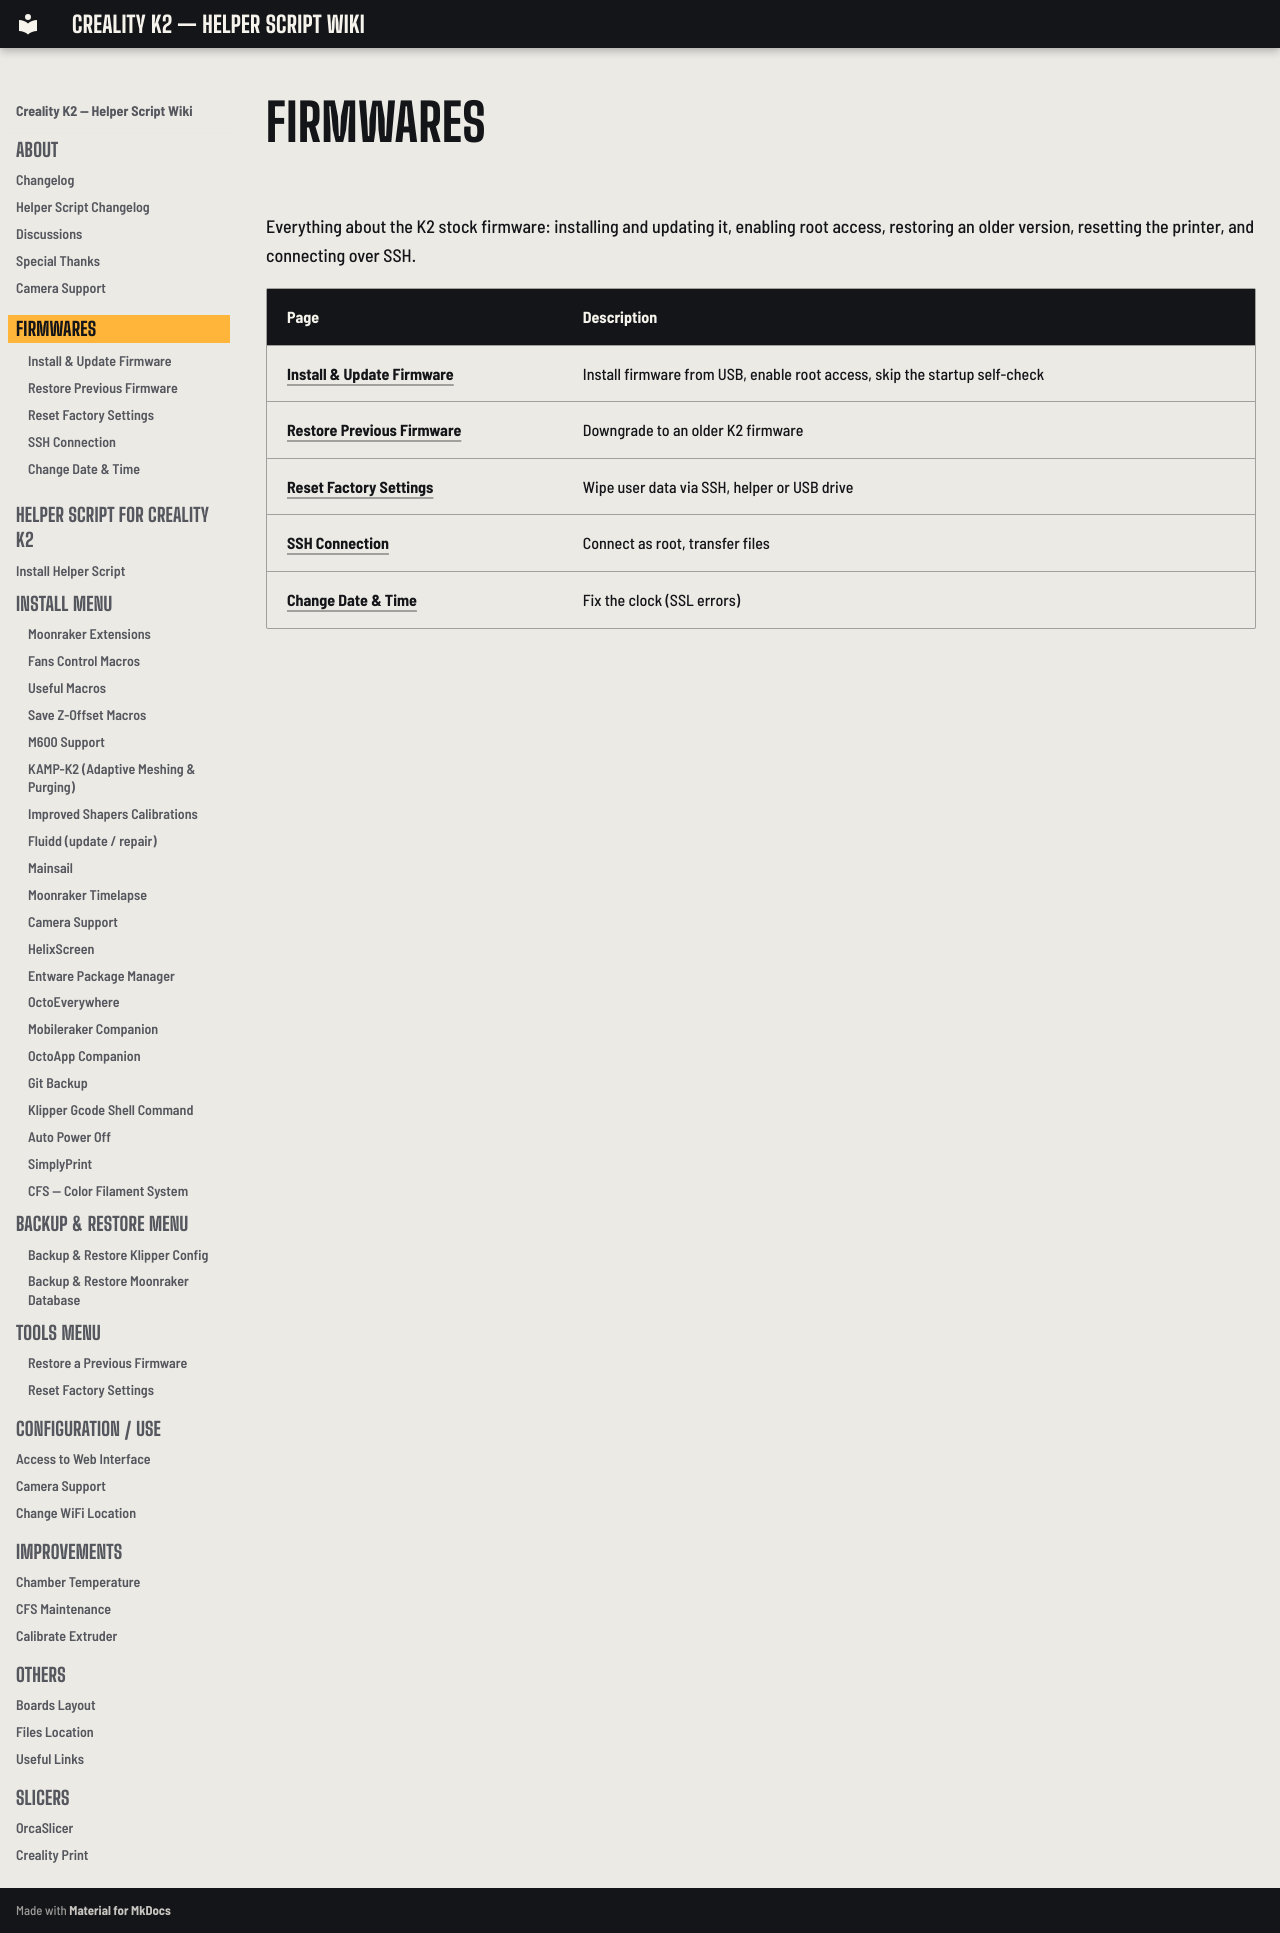

repository: bbraeu/Creality-Helper-Script-Wiki-K2 · page: firmwares/index.html · generator: mkdocs

# Firmwares

Everything about the K2 stock firmware: installing and updating it, enabling root access, restoring an older version, resetting the printer, and connecting over SSH.

| Page | Description |
|---|---|
| [Install & Update Firmware](install-and-update-rooted-firmware-k2.md) | Install firmware from USB, enable root access, skip the startup self-check |
| [Restore Previous Firmware](restore-previous-firmware-k2.md) | Downgrade to an older K2 firmware |
| [Reset Factory Settings](reset-factory-settings.md) | Wipe user data via SSH, helper or USB drive |
| [SSH Connection](ssh-connection.md) | Connect as root, transfer files |
| [Change Date & Time](change-date-and-time.md) | Fix the clock (SSL errors) |
